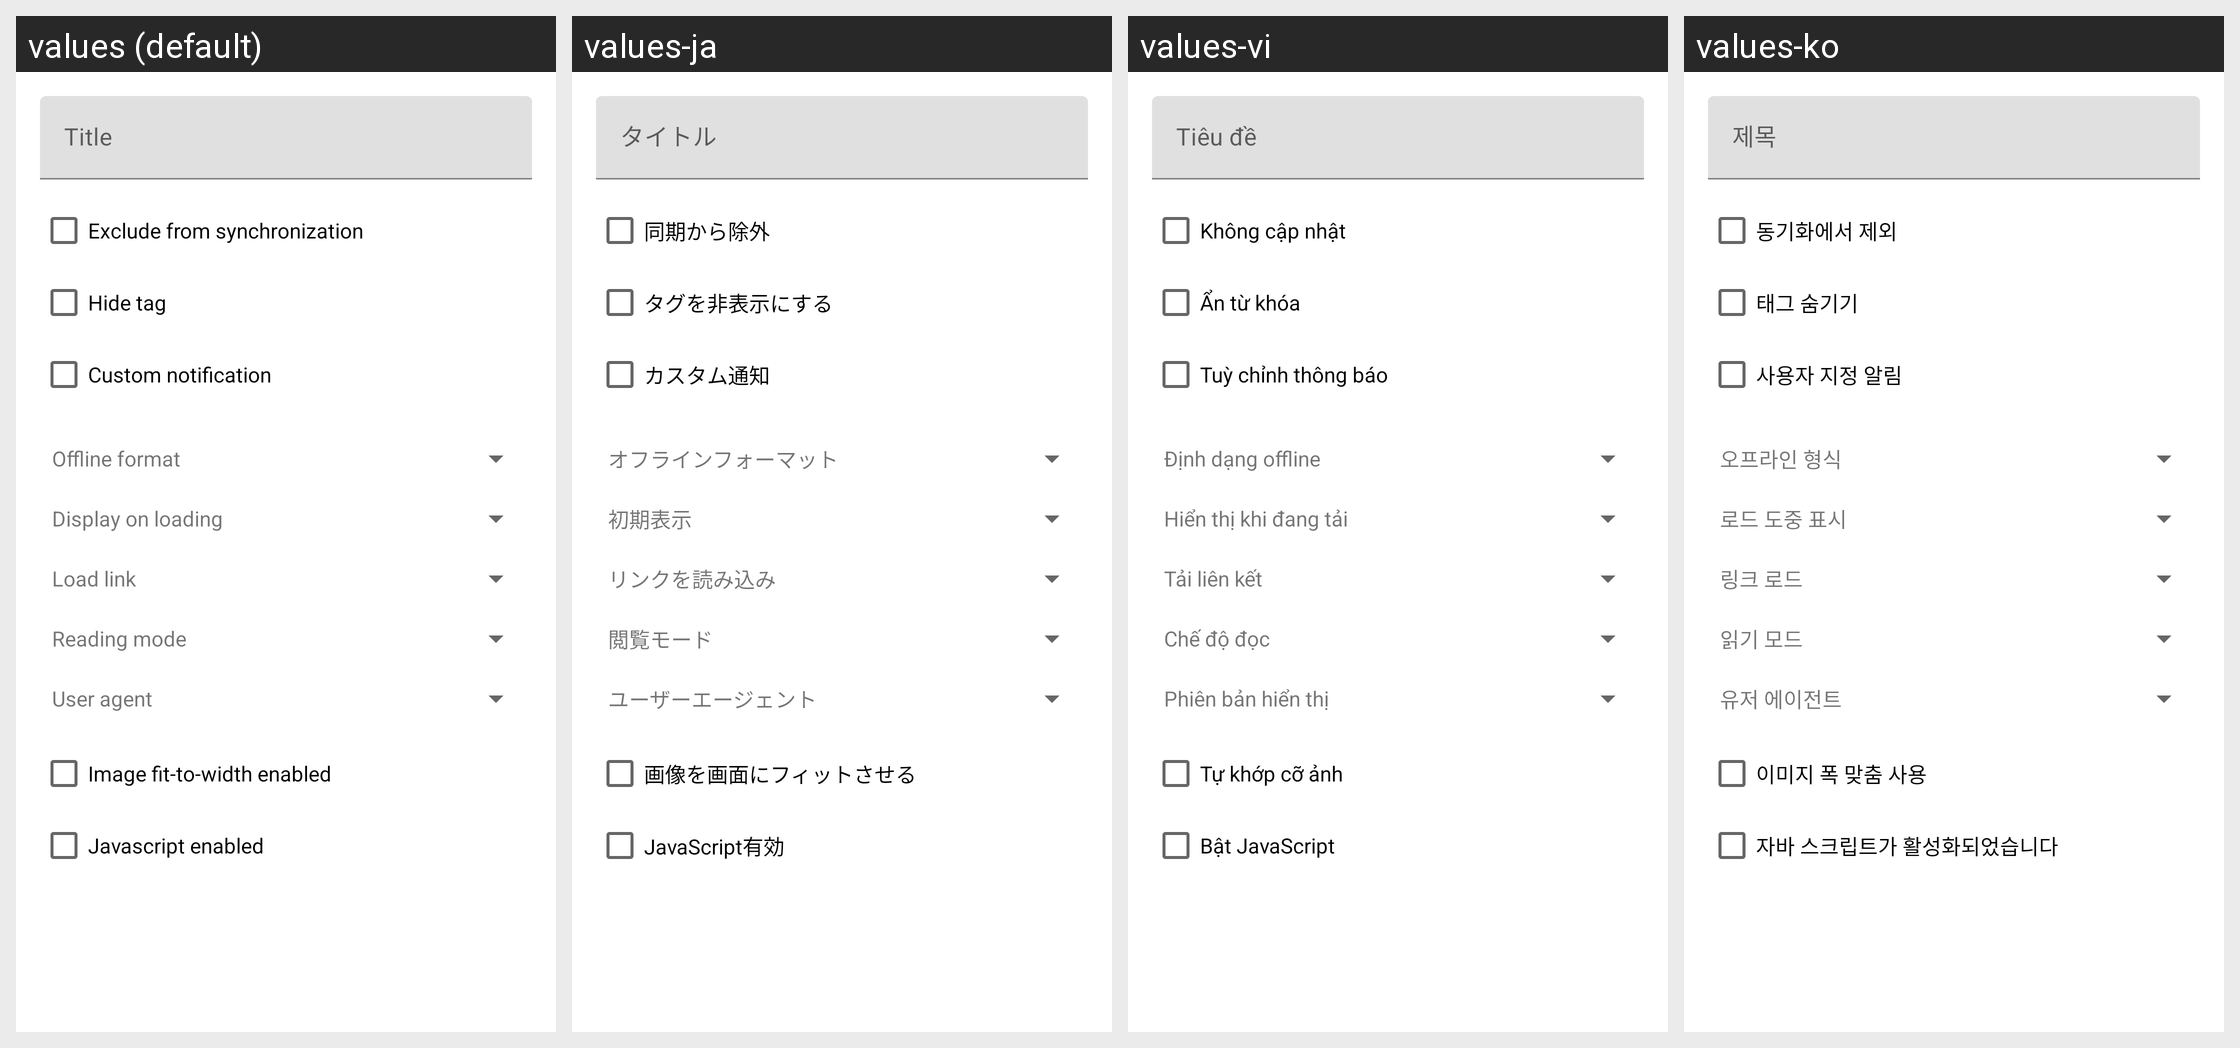

Strings drawn on this Android screen and how each of the app's shown locales translates them:
Android screen res/layout/tag_edit.xml rendered under 4 locales, left to right: values (default), values-ja, values-vi, values-ko. Device: Nexus 5 (rendered at 1080×1920; each locale shown at half size, 540×960, under a caption strip naming it); theme AppTheme.
Other locales in the repository, not shown: values-af, values-am, values-ar, values-as, values-az, values-be, values-bg, values-bn, values-bs, values-ca, values-cs, values-da, values-de, values-el, values-en-rGB, values-es, values-es-rUS, values-et, values-eu, values-fa, values-fi, values-fr, values-fr-rCA, values-gl, values-gu, values-hi, values-hr, values-hu, values-hy, values-in, values-is, values-it, values-iw, values-ka, values-kk, values-km, values-kn, values-ky, values-lo, values-lt, values-lv, values-mk, values-ml, values-mn, values-mr, values-ms, values-my, values-nb, values-ne, values-nl, values-or, values-pa, values-pl, values-pt, values-pt-rBR, values-pt-rPT, values-ro, values-ru, values-si, values-sk, values-sl, values-sq, values-sr, values-sv, values-sw, values-ta, values-te, values-th, values-tl, values-tr, values-ug, values-uk, values-ur, values-uz, values-zh-rCN, values-zh-rHK, values-zh-rTW, values-zu.
Strings drawn on this screen, with the default value and each locale's value (text and hints the layout hard-codes, and strings that could not be matched under every locale, appear in the picture but are not listed):

txt_title
  values: Title
  values-ja: タイトル
  values-vi: Tiêu đề
  values-ko: 제목

sync_sync_excluded
  values: Exclude from synchronization
  values-ja: 同期から除外
  values-vi: Không cập nhật
  values-ko: 동기화에서 제외

view_hide_tag
  values: Hide tag
  values-ja: タグを非表示にする
  values-vi: Ẩn từ khóa
  values-ko: 태그 숨기기

view_notification
  values: Custom notification
  values-ja: カスタム通知
  values-vi: Tuỳ chỉnh thông báo
  values-ko: 사용자 지정 알림

sub_offline_prompt
  values: Offline format
  values-ja: オフラインフォーマット
  values-vi: Định dạng offline
  values-ko: 오프라인 형식

sub_display_prompt
  values: Display on loading
  values-ja: 初期表示
  values-vi: Hiển thị khi đang tải
  values-ko: 로드 도중 표시

sub_load_link_prompt
  values: Load link
  values-ja: リンクを読み込み
  values-vi: Tải liên kết
  values-ko: 링크 로드

sub_reading_mode_prompt
  values: Reading mode
  values-ja: 閲覧モード
  values-vi: Chế độ đọc
  values-ko: 읽기 모드

sub_user_agent_prompt
  values: User agent
  values-ja: ユーザーエージェント
  values-vi: Phiên bản hiển thị
  values-ko: 유저 에이전트

sub_image_fit
  values: Image fit-to-width enabled
  values-ja: 画像を画面にフィットさせる
  values-vi: Tự khớp cỡ ảnh
  values-ko: 이미지 폭 맞춤 사용

sub_javascript
  values: Javascript enabled
  values-ja: JavaScript有効
  values-vi: Bật JavaScript
  values-ko: 자바 스크립트가 활성화되었습니다
